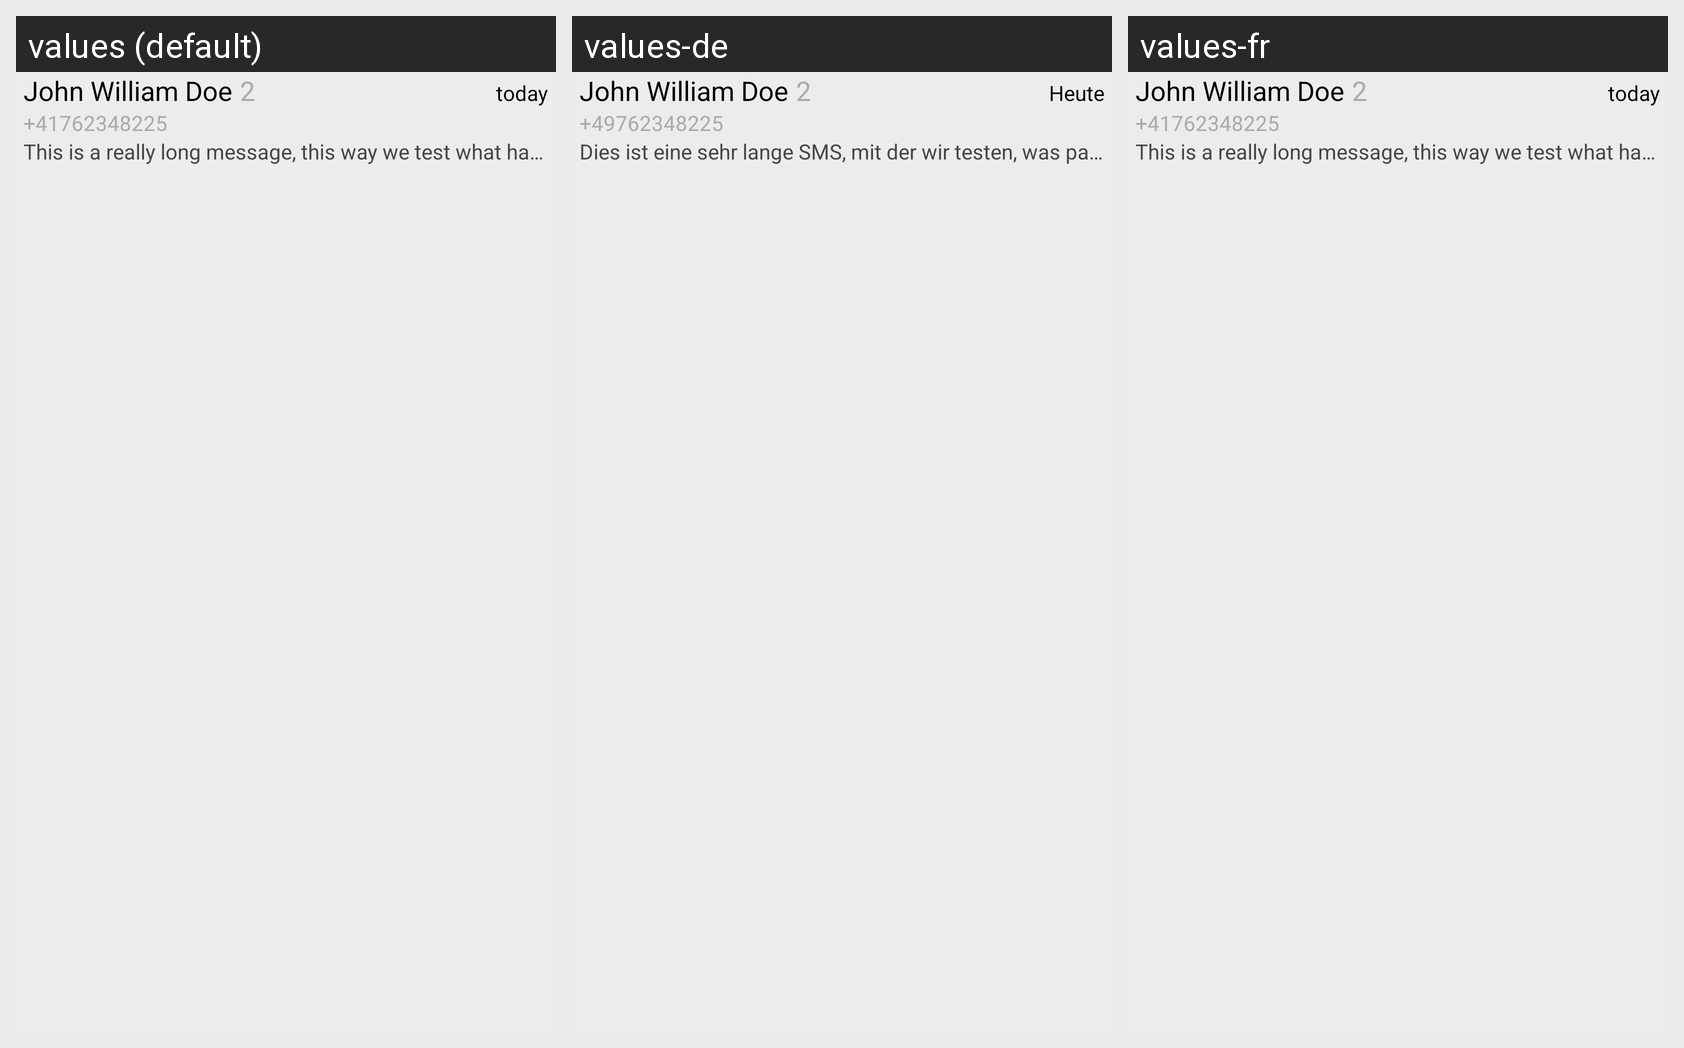

This grid shows one Android layout under several languages. Give, for every string resource on the screen, its name, the default text and each shown locale's text.
Android screen res/layout/tpl_inbox_item.xml rendered under 3 locales, left to right: values (default), values-de, values-fr. Device: Nexus 5 (rendered at 1080×1920; each locale shown at half size, 540×960, under a caption strip naming it); theme AppTheme.
Strings drawn on this screen, with the default value and each locale's value (text and hints the layout hard-codes, and strings that could not be matched under every locale, appear in the picture but are not listed):

placeholder_name
  values: John William Doe
  values-de: John William Doe
  values-fr: John William Doe  [not translated; the default value is used]

placeholder_counter
  values: 2
  values-de: 2  [not translated; the default value is used]
  values-fr: 2  [not translated; the default value is used]

placeholder_phonenumber
  values: +41762348225
  values-de: +49762348225
  values-fr: +41762348225  [not translated; the default value is used]

placeholder_text
  values: This is a really long message, this way we test what happends if the length exceeds the size of the text field.
  values-de: Dies ist eine sehr lange SMS, mit der wir testen, was passiert wenn die Länge eines Textfeldes überschritten wird.
  values-fr: This is a really long message, this way we test what happends if the length exceeds the size of the text field.  [not translated; the default value is used]

placeholder_date
  values: today
  values-de: Heute
  values-fr: today  [not translated; the default value is used]
